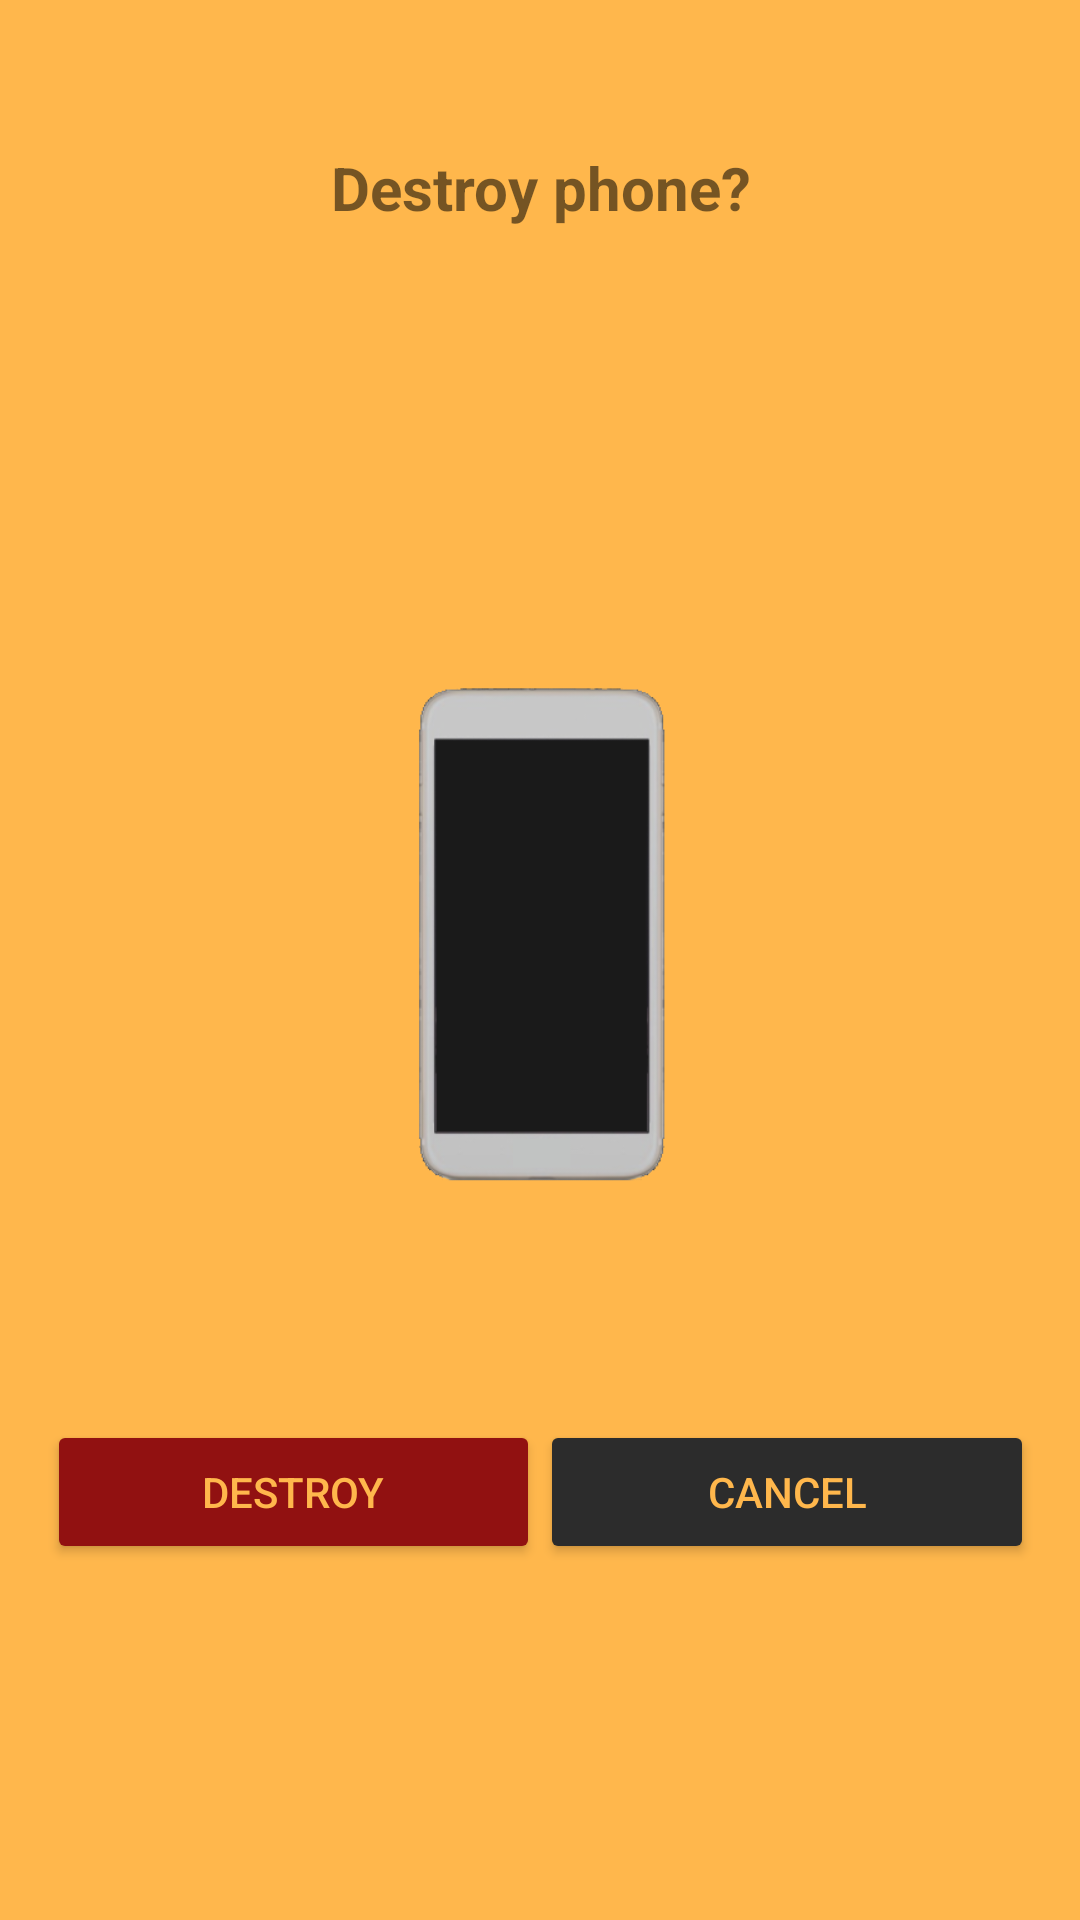

Reconstruct the res/layout file that produces this screen, plus the resources it refers to.
<!-- AndroidManifest.xml: application theme Theme.Rice_help -->
<!-- res/layout/activity_destroy_phone.xml -->
<?xml version="1.0" encoding="utf-8"?>
<androidx.constraintlayout.widget.ConstraintLayout xmlns:android="http://schemas.android.com/apk/res/android"
    xmlns:app="http://schemas.android.com/apk/res-auto"
    xmlns:tools="http://schemas.android.com/tools"
    android:layout_width="match_parent"
    android:layout_height="match_parent"
    style="@style/app_main_theme"
    tools:context=".destroy_phone">

    <TextView
        android:id="@+id/textView2"
        style="@style/app_main_text"
        android:layout_width="163dp"
        android:layout_height="29dp"
        android:layout_marginTop="48dp"
        android:text="@string/destroy_phone"
        android:textSize="20sp"
        android:textStyle="bold"
        app:layout_constraintEnd_toEndOf="parent"
        app:layout_constraintStart_toStartOf="parent"
        app:layout_constraintTop_toTopOf="parent" />

    <ImageView
        android:id="@+id/phone_to_destroy"
        android:layout_width="233dp"
        android:layout_height="209dp"
        android:layout_marginTop="132dp"
        app:layout_constraintEnd_toEndOf="parent"
        app:layout_constraintStart_toStartOf="parent"
        app:layout_constraintTop_toBottomOf="@+id/textView2"
        app:srcCompat="@drawable/demo_phone" />

    <LinearLayout
        android:layout_width="329dp"
        android:layout_height="wrap_content"
        android:layout_marginBottom="104dp"
        android:orientation="horizontal"
        app:layout_constraintBottom_toBottomOf="parent"
        app:layout_constraintEnd_toEndOf="parent"
        app:layout_constraintStart_toStartOf="parent"
        app:layout_constraintTop_toBottomOf="@+id/phone_to_destroy"
        app:layout_constraintVertical_bias="0.792">

        <Button
            android:id="@+id/dastroy_btn"
            style="@style/app_destroy_button"
            android:layout_width="wrap_content"
            android:layout_height="wrap_content"
            android:layout_weight="1"
            android:onClick="destroy_phone_"
            android:text="@string/destroy" />

        <Button
            android:id="@+id/button4"
            style="@style/app_main_button"
            android:layout_width="wrap_content"
            android:layout_height="wrap_content"
            android:layout_weight="1"
            android:onClick="cancel_"
            android:text="@string/cancel" />
    </LinearLayout>

</androidx.constraintlayout.widget.ConstraintLayout>
<!-- resources referenced by this layout -->
<resources>
  <!-- drawable demo_phone: png bitmap (drawable, 28018 bytes) -->
  <string name="cancel">Cancel</string>
  <string name="destroy">Destroy</string>
  <string name="destroy_phone">Destroy phone?</string>
  <style name="app_destroy_button">
          <item name="android:textColor">@color/rice_help_background</item>
          <item name="android:backgroundTint">@color/rice_help_delete_button</item>
      </style>
  
      android:gravity="center_horizontal|center_vertical"
  <style name="app_main_button">
          <item name="android:textColor">@color/rice_help_background</item>
          <item name="android:backgroundTint">@color/rice_help_text_color</item>
      </style>
  <style name="app_main_text">
          <item name="android:backgroundTint">@color/rice_help_text_color</item>
          <item name="android:gravity">center_horizontal|center_vertical</item>
      </style>
  <style name="app_main_theme">
          <item name="android:background">@color/rice_help_background</item>
      </style>
  <style name="Theme.Rice_help" parent="Theme.MaterialComponents.DayNight.DarkActionBar">
          
          <item name="colorPrimary">@color/purple_500</item>
          <item name="colorPrimaryVariant">@color/purple_700</item>
          <item name="colorOnPrimary">@color/white</item>
          
          <item name="colorSecondary">@color/teal_200</item>
          <item name="colorSecondaryVariant">@color/teal_700</item>
          <item name="colorOnSecondary">@color/black</item>
          
          <item name="android:statusBarColor">?attr/colorPrimaryVariant</item>
          
      </style>
  <color name="rice_help_background">#FFB74C</color>
  <color name="rice_help_delete_button">#911111</color>
  <color name="rice_help_text_color">#2C2C2C</color>
  <color name="purple_500">#FF6200EE</color>
  <color name="purple_700">#FF3700B3</color>
  <color name="white">#FFFFFFFF</color>
  <color name="teal_200">#FF03DAC5</color>
  <color name="teal_700">#FF018786</color>
  <color name="black">#FF000000</color>
</resources>
